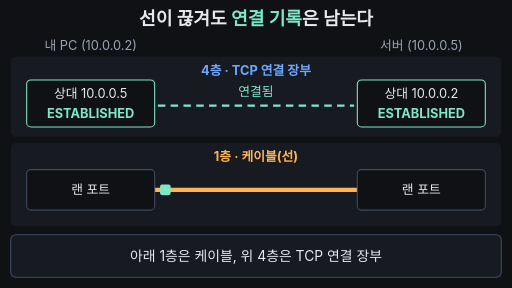
t = 0.00 s
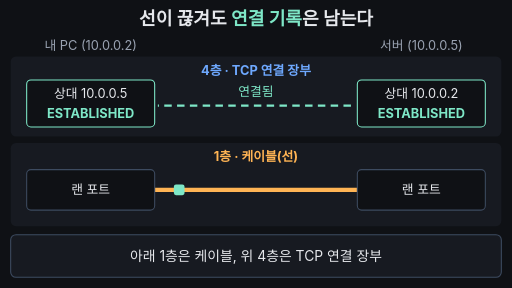
t = 1.67 s
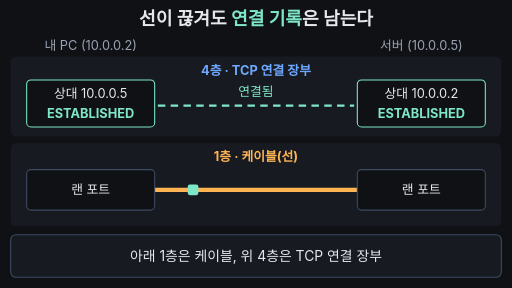
t = 3.33 s
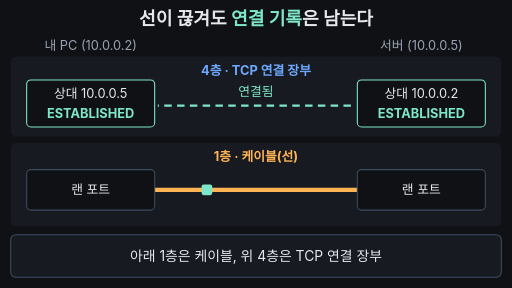
t = 5.00 s
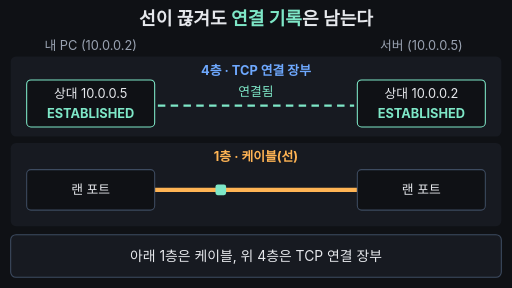
t = 6.67 s
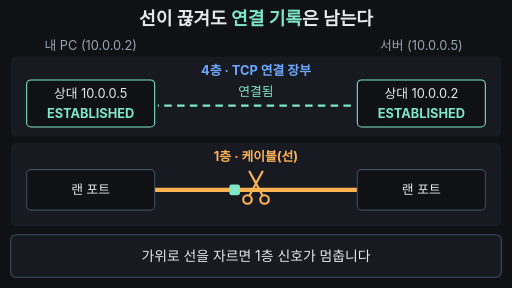
t = 8.33 s

The animated SVG that drew these frames (rendered in a browser with its animation timeline set to each time). Animation: 18 SMIL elements (animate=16,animateTransform=2); frames cover the first 8.33 s, repeats indefinitely.

<svg xmlns="http://www.w3.org/2000/svg" viewBox="0 0 960 540" width="960" height="540" font-family="-apple-system,'Apple SD Gothic Neo','Segoe UI',sans-serif">
<rect width="960" height="540" fill="#0f1115"/>

<!-- 제목(결론, 항상 보임) -->
<text x="480" y="46" text-anchor="middle" font-size="34" font-weight="700" fill="#e6e8ec">선이 끊겨도 <tspan fill="#7ee7c7">연결 기록</tspan>은 남는다</text>
<text x="170" y="94" text-anchor="middle" font-size="24" fill="#9aa3b2">내 PC (10.0.0.2)</text>
<text x="790" y="94" text-anchor="middle" font-size="24" fill="#9aa3b2">서버 (10.0.0.5)</text>

<!-- 위층: 4층 TCP 연결 장부 -->
<rect x="20" y="106" width="920" height="150" rx="10" fill="#171a21"/>
<text x="480" y="140" text-anchor="middle" font-size="24" font-weight="700" fill="#6ea8fe">4층 · TCP 연결 장부</text>
<rect x="50" y="150" width="240" height="88" rx="8" fill="#0f1115" stroke="#7ee7c7" stroke-width="2">
  <animate attributeName="stroke-width" values="2;2;6;6;2;2" keyTimes="0;0.5;0.53;0.82;0.85;1" dur="33.333s" repeatCount="indefinite"/>
</rect>
<text x="170" y="184" text-anchor="middle" font-size="24" fill="#e6e8ec">상대 10.0.0.5</text>
<text x="170" y="222" text-anchor="middle" font-size="24" font-weight="700" fill="#7ee7c7">ESTABLISHED</text>
<rect x="670" y="150" width="240" height="88" rx="8" fill="#0f1115" stroke="#7ee7c7" stroke-width="2">
  <animate attributeName="stroke-width" values="2;2;6;6;2;2" keyTimes="0;0.5;0.53;0.82;0.85;1" dur="33.333s" repeatCount="indefinite"/>
</rect>
<text x="790" y="184" text-anchor="middle" font-size="24" fill="#e6e8ec">상대 10.0.0.2</text>
<text x="790" y="222" text-anchor="middle" font-size="24" font-weight="700" fill="#7ee7c7">ESTABLISHED</text>
<text x="480" y="180" text-anchor="middle" font-size="24" fill="#7ee7c7">연결됨</text>
<line x1="296" y1="198" x2="664" y2="198" stroke="#7ee7c7" stroke-width="4" stroke-dasharray="14 10">
  <animate attributeName="stroke-dashoffset" values="0;-240" dur="33.333s" repeatCount="indefinite"/>
</line>
<text x="480" y="240" text-anchor="middle" font-size="24" fill="#7ee7c7" opacity="0">장부는 그대로!
  <animate attributeName="opacity" values="0;0;1;1;0;0" keyTimes="0;0.5;0.53;0.82;0.85;1" dur="33.333s" repeatCount="indefinite"/>
</text>

<!-- 아래층: 1층 케이블 -->
<rect x="20" y="268" width="920" height="156" rx="10" fill="#171a21"/>
<text x="480" y="302" text-anchor="middle" font-size="24" font-weight="700" fill="#ffb454">1층 · 케이블(선)
  <animate attributeName="fill" values="#ffb454;#ffb454;#7a8291;#7a8291;#ffb454;#ffb454" keyTimes="0;0.25;0.28;0.84;0.87;1" dur="33.333s" repeatCount="indefinite"/>
</text>
<!-- 케이블 두 토막: 가운데서 벌어졌다 다시 붙음 -->
<line x1="290" y1="356" x2="480" y2="356" stroke="#ffb454" stroke-width="8">
  <animate attributeName="stroke" values="#ffb454;#ffb454;#5a6170;#5a6170;#ffb454;#ffb454" keyTimes="0;0.25;0.28;0.84;0.87;1" dur="33.333s" repeatCount="indefinite"/>
  <animateTransform attributeName="transform" type="translate" values="0 0;0 0;-16 0;-16 0;0 0;0 0" keyTimes="0;0.25;0.28;0.84;0.87;1" dur="33.333s" repeatCount="indefinite"/>
</line>
<line x1="480" y1="356" x2="670" y2="356" stroke="#ffb454" stroke-width="8">
  <animate attributeName="stroke" values="#ffb454;#ffb454;#5a6170;#5a6170;#ffb454;#ffb454" keyTimes="0;0.25;0.28;0.84;0.87;1" dur="33.333s" repeatCount="indefinite"/>
  <animateTransform attributeName="transform" type="translate" values="0 0;0 0;16 0;16 0;0 0;0 0" keyTimes="0;0.25;0.28;0.84;0.87;1" dur="33.333s" repeatCount="indefinite"/>
</line>

<rect x="50" y="318" width="240" height="76" rx="8" fill="#0f1115" stroke="#3d4b60" stroke-width="2"/>
<text x="170" y="364" text-anchor="middle" font-size="24" fill="#e6e8ec">랜 포트</text>
<rect x="670" y="318" width="240" height="76" rx="8" fill="#0f1115" stroke="#3d4b60" stroke-width="2"/>
<text x="790" y="364" text-anchor="middle" font-size="24" fill="#e6e8ec">랜 포트</text>

<!-- 패킷: 흐르다 멈추고, 다시 이어지면 흐름 -->
<rect x="300" y="346" width="20" height="20" rx="4" fill="#7ee7c7">
  <animate attributeName="x" values="300;430;430;640" keyTimes="0;0.25;0.86;1" dur="33.333s" repeatCount="indefinite"/>
  <animate attributeName="fill" values="#7ee7c7;#7ee7c7;#9aa3b2;#9aa3b2;#7ee7c7;#7ee7c7" keyTimes="0;0.25;0.28;0.84;0.87;1" dur="33.333s" repeatCount="indefinite"/>
  <animate attributeName="opacity" values="1;1;0" keyTimes="0;0.97;1" dur="33.333s" repeatCount="indefinite"/>
</rect>

<!-- 가위 -->
<g stroke="#ffb454" stroke-width="4" fill="none" stroke-linecap="round" opacity="0">
  <line x1="468" y1="322" x2="492" y2="366"/>
  <line x1="492" y1="322" x2="468" y2="366"/>
  <circle cx="464" cy="374" r="8"/>
  <circle cx="496" cy="374" r="8"/>
  <animate attributeName="opacity" values="0;0;1;1;0;0" keyTimes="0;0.2;0.22;0.32;0.36;1" dur="33.333s" repeatCount="indefinite"/>
</g>
<text x="480" y="412" text-anchor="middle" font-size="24" font-weight="700" fill="#ffb454" opacity="0">끊김
  <animate attributeName="opacity" values="0;0;1;1;0;0" keyTimes="0;0.36;0.38;0.84;0.86;1" dur="33.333s" repeatCount="indefinite"/>
</text>

<!-- 자막 바 -->
<rect x="20" y="440" width="920" height="80" rx="10" fill="#171a21" stroke="#3d4b60" stroke-width="2"/>
<g font-size="26" text-anchor="middle" fill="#e6e8ec">
  <text x="480" y="490">아래 1층은 케이블, 위 4층은 TCP 연결 장부
    <animate attributeName="opacity" values="1;1;0;0;1" keyTimes="0;0.21;0.24;0.96;1" dur="33.333s" repeatCount="indefinite"/>
  </text>
  <text x="480" y="490" opacity="0">가위로 선을 자르면 1층 신호가 멈춥니다
    <animate attributeName="opacity" values="0;0;1;1;0;0" keyTimes="0;0.22;0.25;0.48;0.51;1" dur="33.333s" repeatCount="indefinite"/>
  </text>
  <text x="480" y="490" opacity="0">그래도 4층 장부엔 <tspan fill="#7ee7c7">ESTABLISHED</tspan>가 남아요
    <animate attributeName="opacity" values="0;0;1;1;0;0" keyTimes="0;0.49;0.52;0.81;0.84;1" dur="33.333s" repeatCount="indefinite"/>
  </text>
  <text x="480" y="490" opacity="0" font-weight="700"><tspan fill="#ffb454">선은 1층</tspan>, <tspan fill="#7ee7c7">연결은 4층</tspan> — 서로 다른 층의 일
    <animate attributeName="opacity" values="0;0;1;1;0" keyTimes="0;0.82;0.85;0.96;1" dur="33.333s" repeatCount="indefinite"/>
  </text>
</g>
</svg>
